Photos from the image-classification dataset "lego-image-classification" in the GitHub repository tvuylsteke/lego-image-classification. Its 3 classes are: no brick, brick 2x4, brick 1x2.

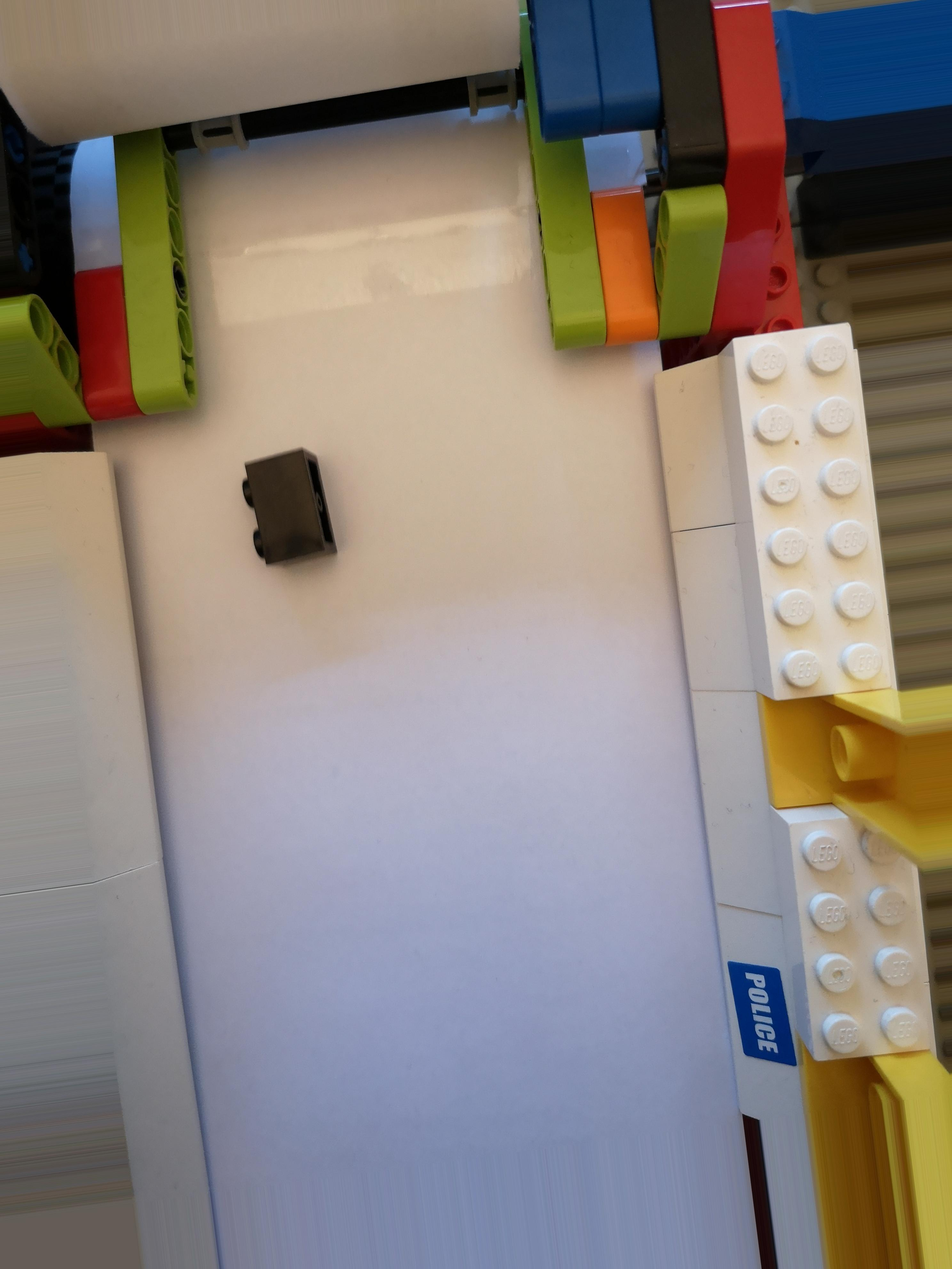
Label: brick 1x2

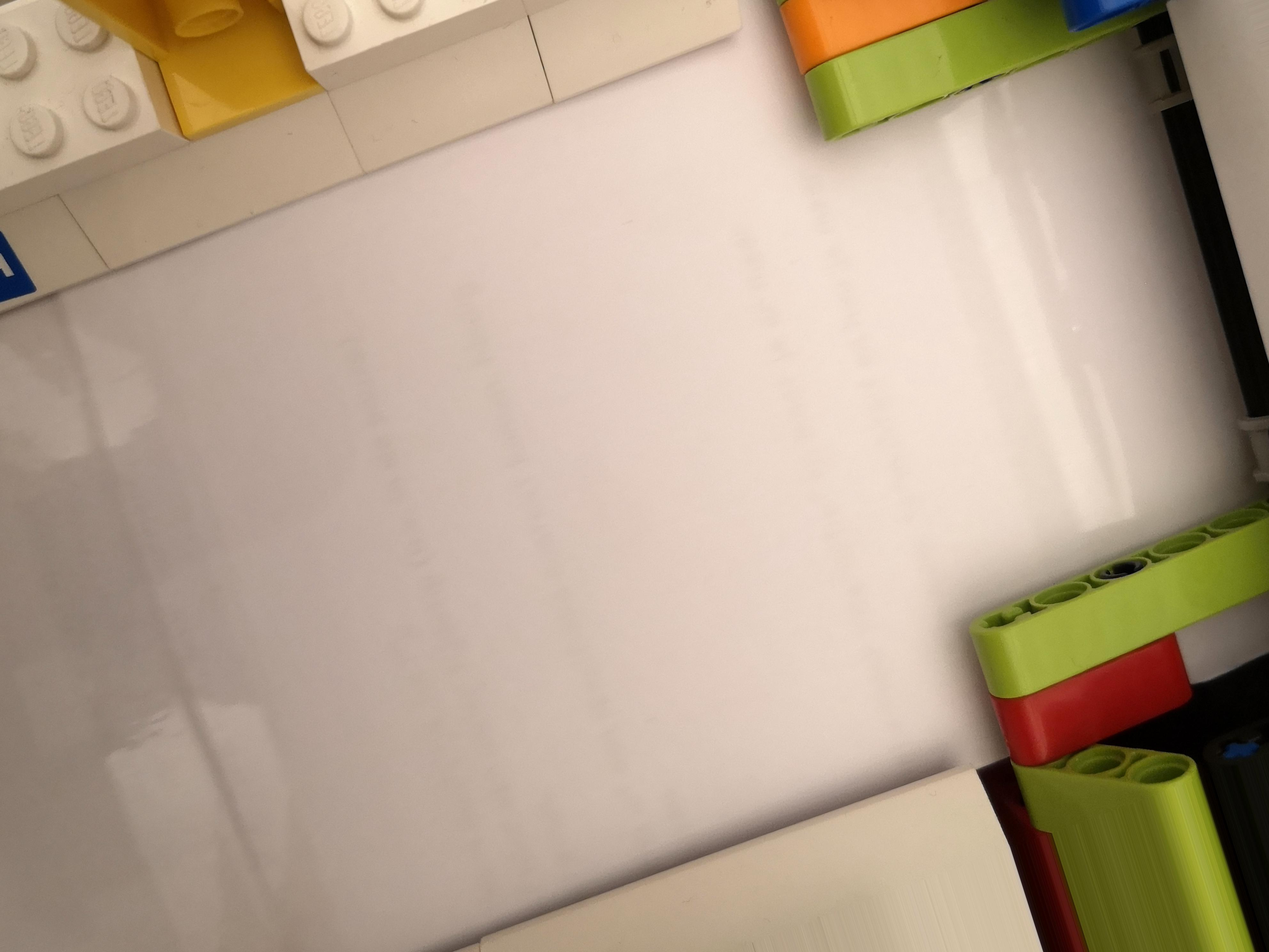
Label: no brick

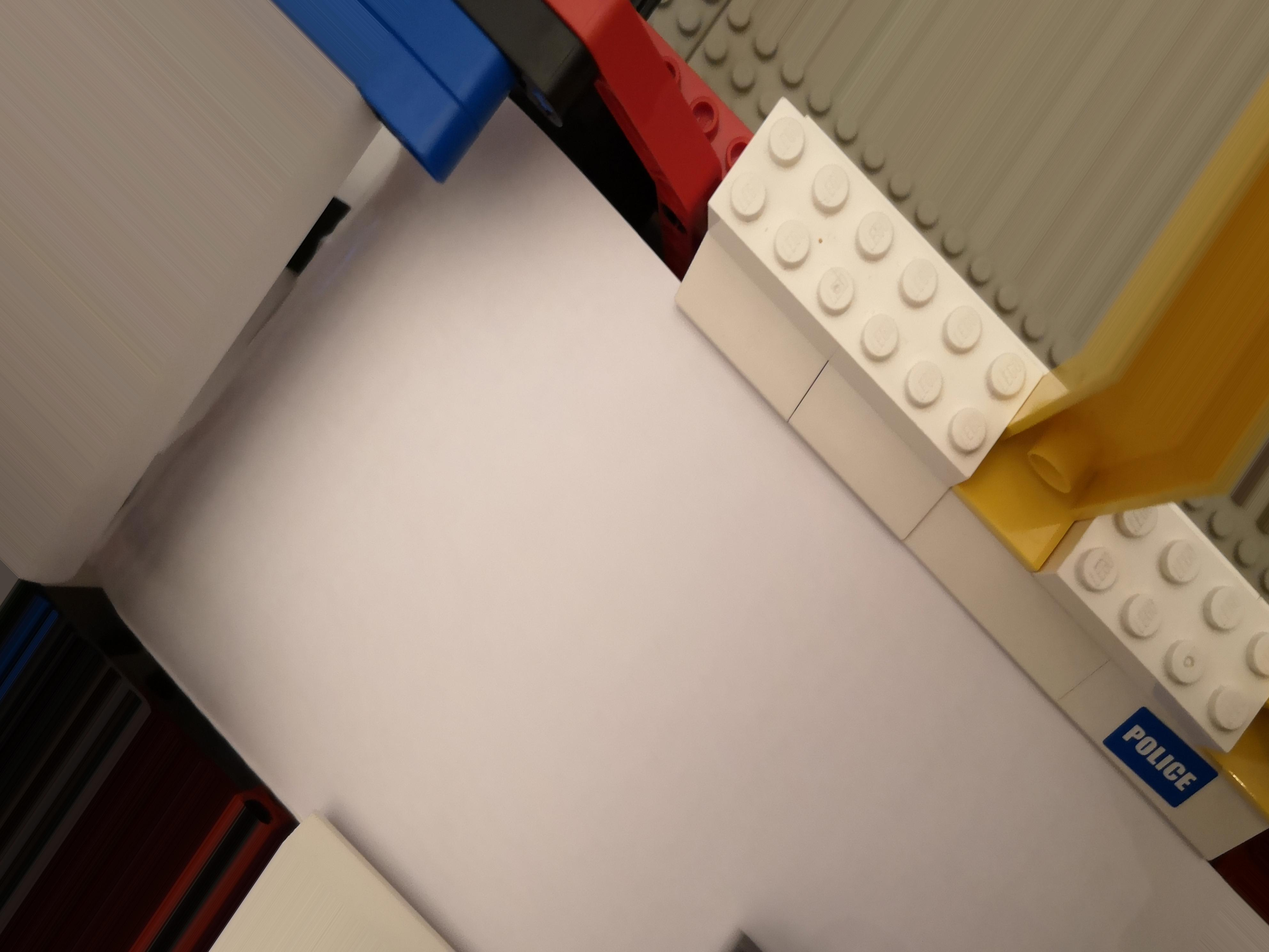
Label: brick 2x4

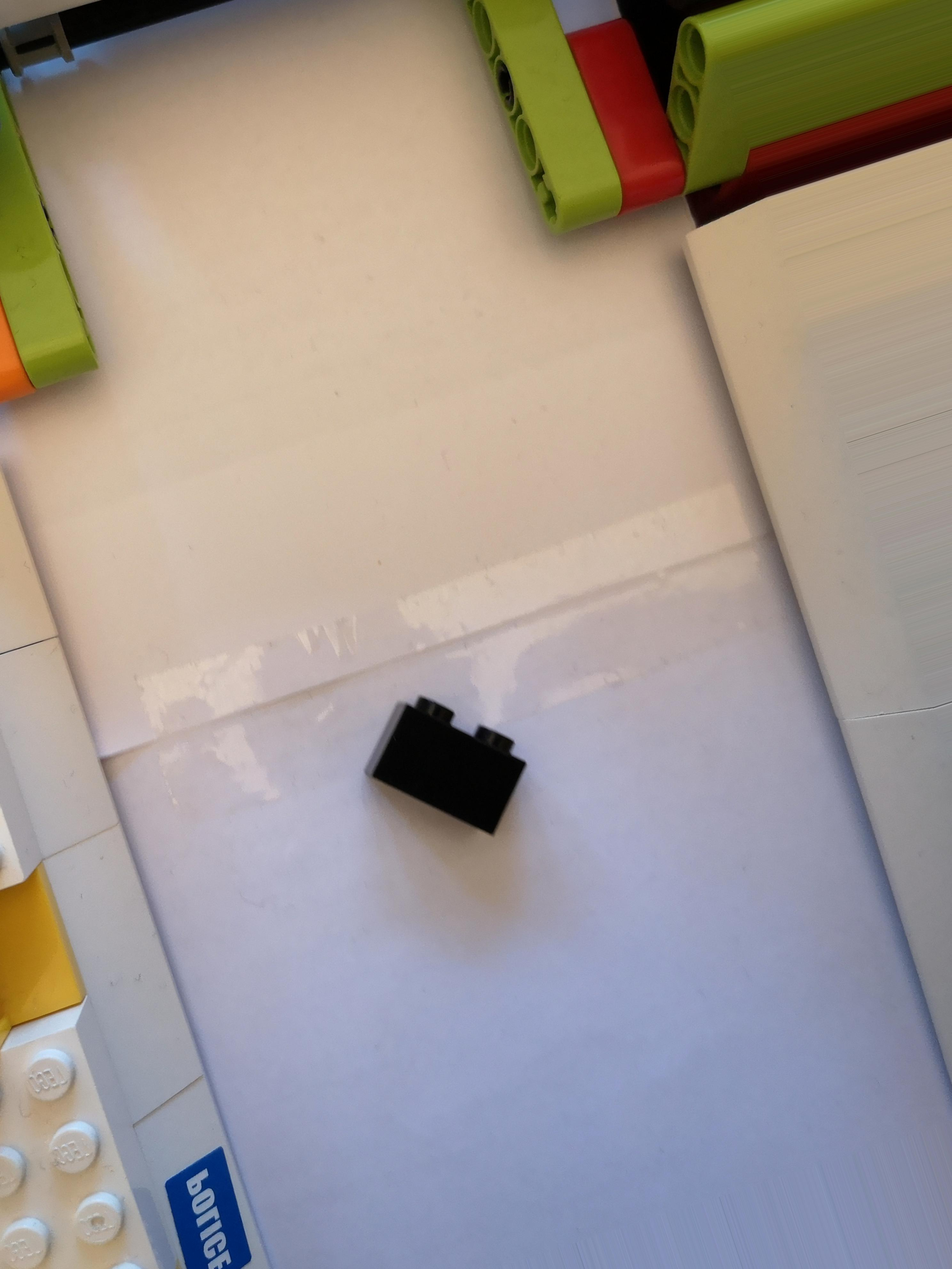
Label: brick 1x2

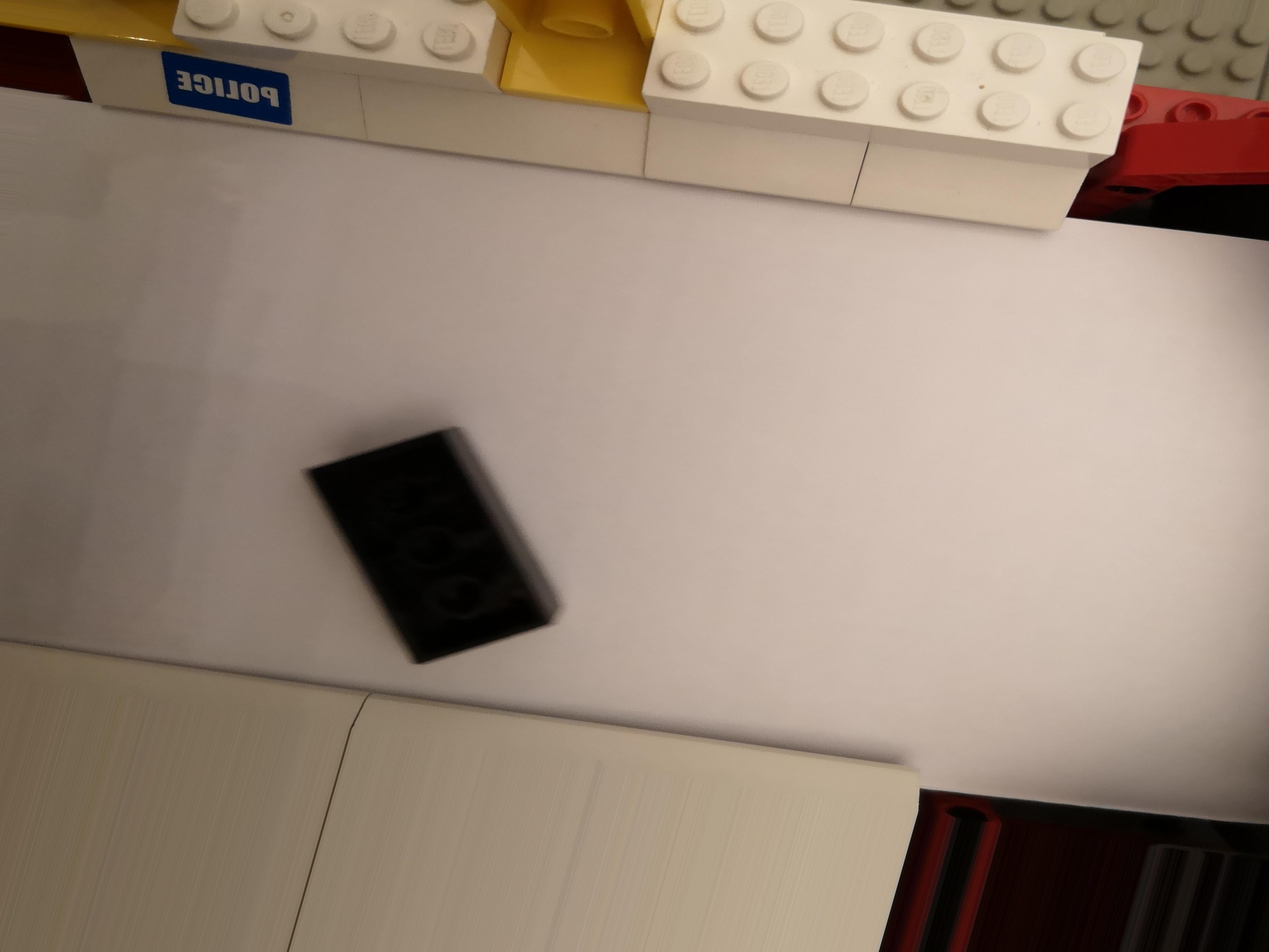
Label: brick 2x4

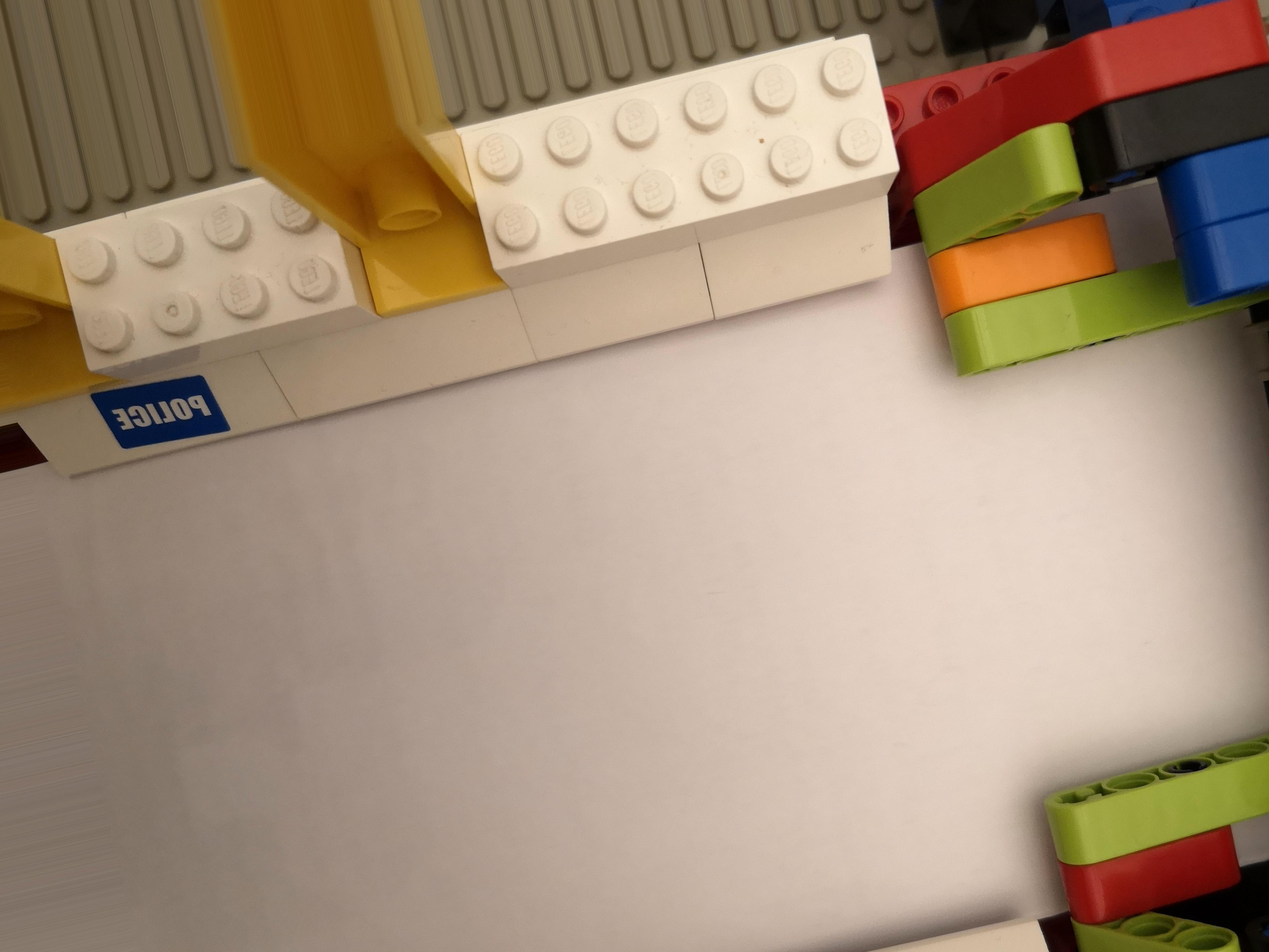
Label: no brick
